Image classification data set "data" (Sammy199710/TFM_PROYECTO_UNIR_2024 on GitHub). Class labels (2): healthy, infected.

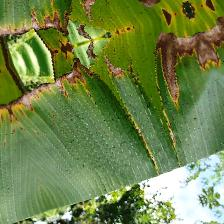
Label: infected

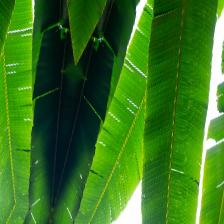
Label: healthy

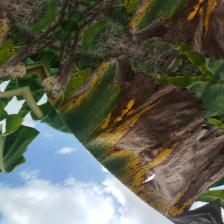
Label: infected

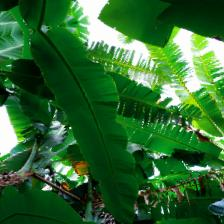
Label: healthy
